Run: headless pygame with SDL's dummy video driver; simulated clock (each Clock.tick advances the game by its frame time, no real sleeping); random seed 0; keys injected as events and as key.get_pressed() state; no mouse input.
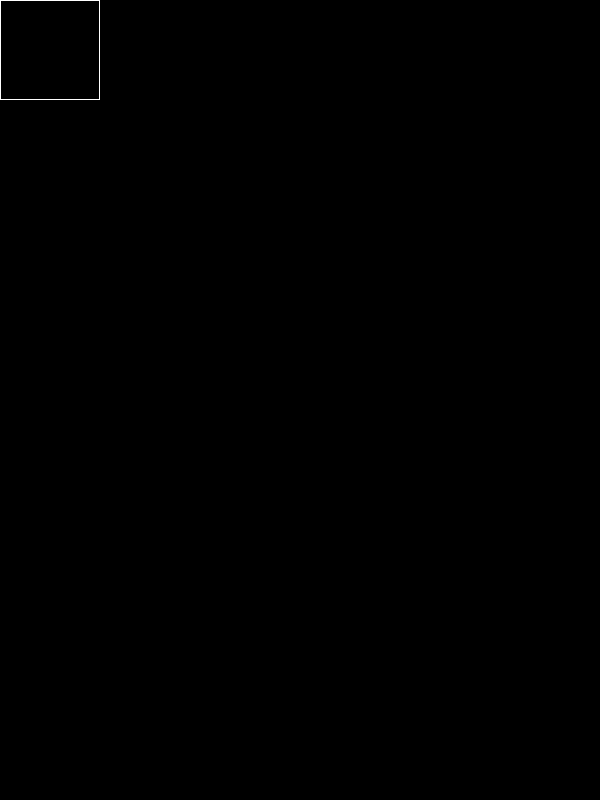
Frame 1 of 4 · flips 1–60 · no input
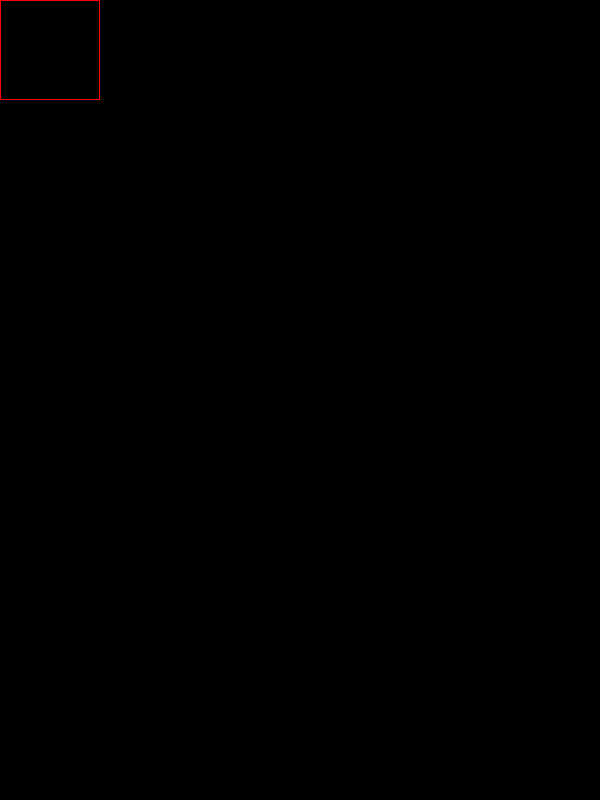
Frame 2 of 4 · flips 61–180 · tapped SPACE, RETURN · held RIGHT (→), D
Frame 3 of 4 · flips 181–300 · held DOWN (↓), S · screen unchanged from frame 2, image omitted
Frame 4 of 4 · flips 301–420 · held LEFT (←), A, UP (↑), W · screen unchanged from frame 3, image omitted

The pygame program that drew these frames:

import pygame
pygame.init()
screen=pygame.display.set_mode((600,800))
pygame.display.set_caption("Snake")
running = True
color=(255,255,255)
rect=pygame.Rect(0,0,100,100)
while running:
    pygame.draw.rect(screen,color,rect,1)#1 деген калындыгы деген соз

    for event in pygame.event.get():
        if event.type == pygame.QUIT:
           running = False
           pygame.quit()
        if event.type==pygame.KEYDOWN:
            if event.key==pygame.K_SPACE:
                if color==(255,255,255):
                    color=(255,0,0)
                else:
                    color=(255,255,255)
    pygame.display.flip()
